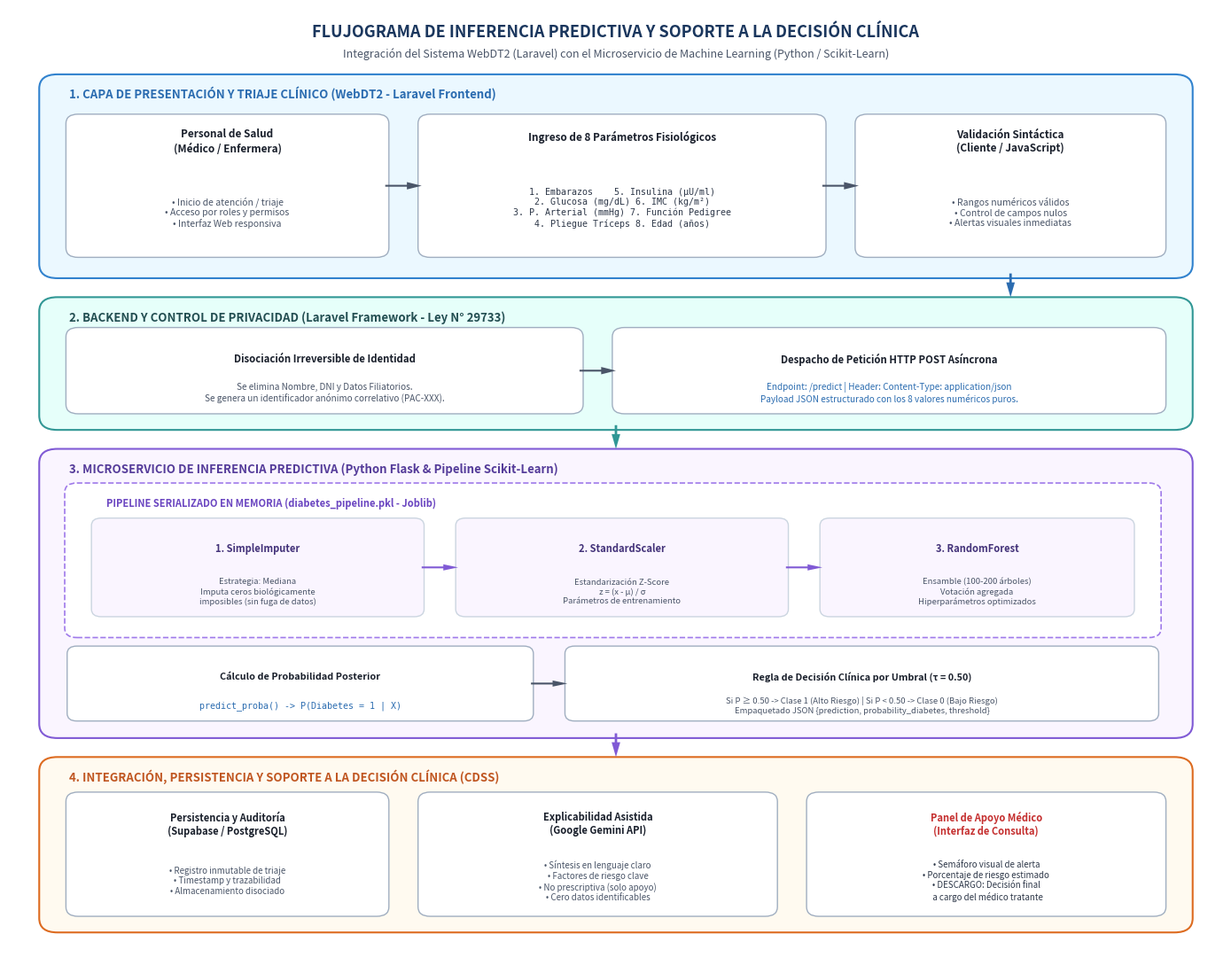

Here is the Python script that generated this plot: (Note: this script raises an exception after producing the figure.)
import matplotlib.pyplot as plt
import matplotlib.patches as patches

def crear_diagrama_flujo():
    fig, ax = plt.subplots(figsize=(14, 11), dpi=300)
    ax.set_xlim(0, 100)
    ax.set_ylim(0, 100)
    ax.axis('off')

    # Paleta de colores elegante
    c_bg_head = '#1A365D'      # Azul marino
    c_card_bg = '#F8FAFC'      # Gris muy tenue
    c_s1 = '#EBF8FF'           # Azul cielo (Frontend)
    c_s1_b = '#3182CE'
    c_s2 = '#E6FFFA'           # Verde azulado (Backend/Seguridad)
    c_s2_b = '#319795'
    c_s3 = '#FAF5FF'           # Morado (Pipeline ML)
    c_s3_b = '#805AD5'
    c_s4 = '#FFFAF0'           # Naranja/Ámbar (Persistencia/Clínico)
    c_s4_b = '#DD6B20'
    c_text_dark = '#1A202C'

    # Título Principal
    ax.text(50, 97.5, "FLUJOGRAMA DE INFERENCIA PREDICTIVA Y SOPORTE A LA DECISIÓN CLÍNICA",
            ha='center', va='center', fontsize=13, fontweight='bold', color=c_bg_head)
    ax.text(50, 95.2, "Integración del Sistema WebDT2 (Laravel) con el Microservicio de Machine Learning (Python / Scikit-Learn)",
            ha='center', va='center', fontsize=9, fontstyle='italic', color='#4A5568')

    # ==================== SECCIÓN 1: FRONTEND TRIAJE ====================
    rect_s1 = patches.FancyBboxPatch((3, 72), 94, 20.5, boxstyle="round,pad=0.5,rounding_size=1.5",
                                    facecolor=c_s1, edgecolor=c_s1_b, linewidth=1.5)
    ax.add_patch(rect_s1)
    ax.text(5, 90.5, "1. CAPA DE PRESENTACIÓN Y TRIAJE CLÍNICO (WebDT2 - Laravel Frontend)",
            fontsize=9.5, fontweight='bold', color='#2B6CB0')

    # Caja 1.1: Usuario
    b1 = patches.FancyBboxPatch((5, 74), 26, 14.5, boxstyle="round,pad=0.3,rounding_size=1",
                               facecolor='#FFFFFF', edgecolor='#A0AEC0', linewidth=1)
    ax.add_patch(b1)
    ax.text(18, 86, "Personal de Salud\n(Médico / Enfermera)", ha='center', va='center', fontsize=8.5, fontweight='bold', color=c_text_dark)
    ax.text(18, 78.5, "• Inicio de atención / triaje\n• Acceso por roles y permisos\n• Interfaz Web responsiva",
            ha='center', va='center', fontsize=7.5, color='#4A5568')

    # Flecha 1.1 -> 1.2
    ax.annotate('', xy=(34, 81.25), xytext=(31, 81.25),
                arrowprops=dict(facecolor='#4A5568', edgecolor='none', width=1.5, headwidth=6))

    # Caja 1.2: Parámetros
    b2 = patches.FancyBboxPatch((34, 74), 33, 14.5, boxstyle="round,pad=0.3,rounding_size=1",
                               facecolor='#FFFFFF', edgecolor='#A0AEC0', linewidth=1)
    ax.add_patch(b2)
    ax.text(50.5, 86.5, "Ingreso de 8 Parámetros Fisiológicos", ha='center', va='center', fontsize=8.5, fontweight='bold', color=c_text_dark)
    ax.text(50.5, 79, "1. Embarazos    5. Insulina (μU/ml)\n2. Glucosa (mg/dL) 6. IMC (kg/m²)\n3. P. Arterial (mmHg) 7. Función Pedigree\n4. Pliegue Tríceps 8. Edad (años)",
            ha='center', va='center', fontsize=7.2, color='#2D3748', family='monospace')

    # Flecha 1.2 -> 1.3
    ax.annotate('', xy=(70, 81.25), xytext=(67, 81.25),
                arrowprops=dict(facecolor='#4A5568', edgecolor='none', width=1.5, headwidth=6))

    # Caja 1.3: Validación cliente
    b3 = patches.FancyBboxPatch((70, 74), 25, 14.5, boxstyle="round,pad=0.3,rounding_size=1",
                               facecolor='#FFFFFF', edgecolor='#A0AEC0', linewidth=1)
    ax.add_patch(b3)
    ax.text(82.5, 86, "Validación Sintáctica\n(Cliente / JavaScript)", ha='center', va='center', fontsize=8.5, fontweight='bold', color=c_text_dark)
    ax.text(82.5, 78.5, "• Rangos numéricos válidos\n• Control de campos nulos\n• Alertas visuales inmediatas",
            ha='center', va='center', fontsize=7.5, color='#4A5568')

    # Flecha grande hacia abajo S1 -> S2
    ax.annotate('', xy=(82.5, 69.5), xytext=(82.5, 72),
                arrowprops=dict(facecolor='#2B6CB0', edgecolor='none', width=2, headwidth=7))

    # ==================== SECCIÓN 2: BACKEND LARAVEL & PRIVACIDAD ====================
    rect_s2 = patches.FancyBboxPatch((3, 56), 94, 13, boxstyle="round,pad=0.5,rounding_size=1.5",
                                    facecolor=c_s2, edgecolor=c_s2_b, linewidth=1.5)
    ax.add_patch(rect_s2)
    ax.text(5, 67, "2. BACKEND Y CONTROL DE PRIVACIDAD (Laravel Framework - Ley N° 29733)",
            fontsize=9.5, fontweight='bold', color='#234E52')

    # Caja 2.1: Disociación de datos
    b4 = patches.FancyBboxPatch((5, 57.5), 42, 8.5, boxstyle="round,pad=0.3,rounding_size=1",
                               facecolor='#FFFFFF', edgecolor='#A0AEC0', linewidth=1)
    ax.add_patch(b4)
    ax.text(26, 63, "Disociación Irreversible de Identidad", ha='center', va='center', fontsize=8.2, fontweight='bold', color=c_text_dark)
    ax.text(26, 59.5, "Se elimina Nombre, DNI y Datos Filiatorios.\nSe genera un identificador anónimo correlativo (PAC-XXX).",
            ha='center', va='center', fontsize=7.2, color='#4A5568')

    # Flecha 2.1 -> 2.2
    ax.annotate('', xy=(50, 61.75), xytext=(47, 61.75),
                arrowprops=dict(facecolor='#4A5568', edgecolor='none', width=1.5, headwidth=6))

    # Caja 2.2: Petición HTTP REST
    b5 = patches.FancyBboxPatch((50, 57.5), 45, 8.5, boxstyle="round,pad=0.3,rounding_size=1",
                               facecolor='#FFFFFF', edgecolor='#A0AEC0', linewidth=1)
    ax.add_patch(b5)
    ax.text(72.5, 63, "Despacho de Petición HTTP POST Asíncrona", ha='center', va='center', fontsize=8.2, fontweight='bold', color=c_text_dark)
    ax.text(72.5, 59.5, "Endpoint: /predict | Header: Content-Type: application/json\nPayload JSON estructurado con los 8 valores numéricos puros.",
            ha='center', va='center', fontsize=7.2, color='#2B6CB0')

    # Flecha grande hacia abajo S2 -> S3
    ax.annotate('', xy=(50, 53.5), xytext=(50, 56),
                arrowprops=dict(facecolor='#319795', edgecolor='none', width=2, headwidth=7))

    # ==================== SECCIÓN 3: PIPELINE MACHINE LEARNING (PYTHON) ====================
    rect_s3 = patches.FancyBboxPatch((3, 23.5), 94, 29.5, boxstyle="round,pad=0.5,rounding_size=1.5",
                                    facecolor=c_s3, edgecolor=c_s3_b, linewidth=1.5)
    ax.add_patch(rect_s3)
    ax.text(5, 51, "3. MICROSERVICIO DE INFERENCIA PREDICTIVA (Python Flask & Pipeline Scikit-Learn)",
            fontsize=9.5, fontweight='bold', color='#553C9A')

    # Recuadro Interno: Pipeline Serializado (diabetes_pipeline.pkl)
    rect_pipe = patches.FancyBboxPatch((5, 34), 89.5, 15.5, boxstyle="round,pad=0.4,rounding_size=1",
                                      facecolor='#FFFFFF', edgecolor='#9F7AEA', linewidth=1.2, linestyle='--')
    ax.add_patch(rect_pipe)
    ax.text(8, 47.5, "PIPELINE SERIALIZADO EN MEMORIA (diabetes_pipeline.pkl - Joblib)",
            fontsize=8, fontweight='bold', color='#6B46C1')

    # Sub-paso 1: SimpleImputer
    p1 = patches.FancyBboxPatch((7, 36), 27, 10, boxstyle="round,pad=0.2,rounding_size=0.8",
                               facecolor='#FAF5FF', edgecolor='#CBD5E0', linewidth=1)
    ax.add_patch(p1)
    ax.text(20.5, 43, "1. SimpleImputer", ha='center', va='center', fontsize=8, fontweight='bold', color='#44337A')
    ax.text(20.5, 38.5, "Estrategia: Mediana\nImputa ceros biológicamente\nimposibles (sin fuga de datos)",
            ha='center', va='center', fontsize=6.8, color='#4A5568')

    # Flecha p1 -> p2
    ax.annotate('', xy=(37, 41), xytext=(34, 41),
                arrowprops=dict(facecolor='#805AD5', edgecolor='none', width=1.5, headwidth=5))

    # Sub-paso 2: StandardScaler
    p2 = patches.FancyBboxPatch((37, 36), 27, 10, boxstyle="round,pad=0.2,rounding_size=0.8",
                               facecolor='#FAF5FF', edgecolor='#CBD5E0', linewidth=1)
    ax.add_patch(p2)
    ax.text(50.5, 43, "2. StandardScaler", ha='center', va='center', fontsize=8, fontweight='bold', color='#44337A')
    ax.text(50.5, 38.5, "Estandarización Z-Score\nz = (x - μ) / σ\nParámetros de entrenamiento",
            ha='center', va='center', fontsize=6.8, color='#4A5568')

    # Flecha p2 -> p3
    ax.annotate('', xy=(67, 41), xytext=(64, 41),
                arrowprops=dict(facecolor='#805AD5', edgecolor='none', width=1.5, headwidth=5))

    # Sub-paso 3: RandomForestClassifier
    p3 = patches.FancyBboxPatch((67, 36), 25.5, 10, boxstyle="round,pad=0.2,rounding_size=0.8",
                               facecolor='#FAF5FF', edgecolor='#CBD5E0', linewidth=1)
    ax.add_patch(p3)
    ax.text(79.75, 43, "3. RandomForest", ha='center', va='center', fontsize=8, fontweight='bold', color='#44337A')
    ax.text(79.75, 38.5, "Ensamble (100-200 árboles)\nVotación agregada\nHiperparámetros optimizados",
            ha='center', va='center', fontsize=6.8, color='#4A5568')

    # Línea de decisión y umbral
    b_prob = patches.FancyBboxPatch((5, 25), 38, 7.5, boxstyle="round,pad=0.2,rounding_size=0.8",
                                   facecolor='#FFFFFF', edgecolor='#A0AEC0', linewidth=1)
    ax.add_patch(b_prob)
    ax.text(24, 29.5, "Cálculo de Probabilidad Posterior", ha='center', va='center', fontsize=7.8, fontweight='bold', color=c_text_dark)
    ax.text(24, 26.5, "predict_proba() -> P(Diabetes = 1 | X)", ha='center', va='center', fontsize=7.2, color='#2B6CB0', family='monospace')

    # Flecha prob -> umbral
    ax.annotate('', xy=(46, 28.75), xytext=(43, 28.75),
                arrowprops=dict(facecolor='#4A5568', edgecolor='none', width=1.5, headwidth=5))

    b_umb = patches.FancyBboxPatch((46, 25), 48.5, 7.5, boxstyle="round,pad=0.2,rounding_size=0.8",
                                  facecolor='#FFFFFF', edgecolor='#A0AEC0', linewidth=1)
    ax.add_patch(b_umb)
    ax.text(70.25, 29.5, "Regla de Decisión Clínica por Umbral (τ = 0.50)", ha='center', va='center', fontsize=7.8, fontweight='bold', color=c_text_dark)
    ax.text(70.25, 26.5, "Si P ≥ 0.50 -> Clase 1 (Alto Riesgo) | Si P < 0.50 -> Clase 0 (Bajo Riesgo)\nEmpaquetado JSON {prediction, probability_diabetes, threshold}",
            ha='center', va='center', fontsize=6.8, color='#4A5568')

    # Flecha grande hacia abajo S3 -> S4
    ax.annotate('', xy=(50, 21), xytext=(50, 23.5),
                arrowprops=dict(facecolor='#805AD5', edgecolor='none', width=2, headwidth=7))

    # ==================== SECCIÓN 4: PERSISTENCIA Y SOPORTE CLÍNICO ====================
    rect_s4 = patches.FancyBboxPatch((3, 3), 94, 17.5, boxstyle="round,pad=0.5,rounding_size=1.5",
                                    facecolor=c_s4, edgecolor=c_s4_b, linewidth=1.5)
    ax.add_patch(rect_s4)
    ax.text(5, 18.5, "4. INTEGRACIÓN, PERSISTENCIA Y SOPORTE A LA DECISIÓN CLÍNICA (CDSS)",
            fontsize=9.5, fontweight='bold', color='#C05621')

    # Caja 4.1: Supabase
    b6 = patches.FancyBboxPatch((5, 4.5), 26, 12.5, boxstyle="round,pad=0.3,rounding_size=1",
                               facecolor='#FFFFFF', edgecolor='#A0AEC0', linewidth=1)
    ax.add_patch(b6)
    ax.text(18, 14, "Persistencia y Auditoría\n(Supabase / PostgreSQL)", ha='center', va='center', fontsize=8, fontweight='bold', color=c_text_dark)
    ax.text(18, 8, "• Registro inmutable de triaje\n• Timestamp y trazabilidad\n• Almacenamiento disociado",
            ha='center', va='center', fontsize=7, color='#4A5568')

    # Caja 4.2: Explicabilidad Gemini
    b7 = patches.FancyBboxPatch((34, 4.5), 29, 12.5, boxstyle="round,pad=0.3,rounding_size=1",
                               facecolor='#FFFFFF', edgecolor='#A0AEC0', linewidth=1)
    ax.add_patch(b7)
    ax.text(48.5, 14, "Explicabilidad Asistida\n(Google Gemini API)", ha='center', va='center', fontsize=8, fontweight='bold', color=c_text_dark)
    ax.text(48.5, 8, "• Síntesis en lenguaje claro\n• Factores de riesgo clave\n• No prescriptiva (solo apoyo)\n• Cero datos identificables",
            ha='center', va='center', fontsize=7, color='#4A5568')

    # Caja 4.3: Panel Médico
    b8 = patches.FancyBboxPatch((66, 4.5), 29, 12.5, boxstyle="round,pad=0.3,rounding_size=1",
                               facecolor='#FFFFFF', edgecolor='#A0AEC0', linewidth=1)
    ax.add_patch(b8)
    ax.text(80.5, 14, "Panel de Apoyo Médico\n(Interfaz de Consulta)", ha='center', va='center', fontsize=8, fontweight='bold', color='#C53030')
    ax.text(80.5, 8, "• Semáforo visual de alerta\n• Porcentaje de riesgo estimado\n• DESCARGO: Decisión final\n  a cargo del médico tratante",
            ha='center', va='center', fontsize=7, color='#2D3748')

    plt.tight_layout()
    output_path = "/Users/edwardstevenquispesanchez/Documents/TESIS - TÍTULO/PROYECTOS_TITULO/appml_tesis/diagrama_flujo_prediccion_pipeline.png"
    plt.savefig(output_path, dpi=300, bbox_inches='tight')
    plt.close()
    print(f"✅ Diagrama guardado en: {output_path}")

if __name__ == '__main__':
    crear_diagrama_flujo()
